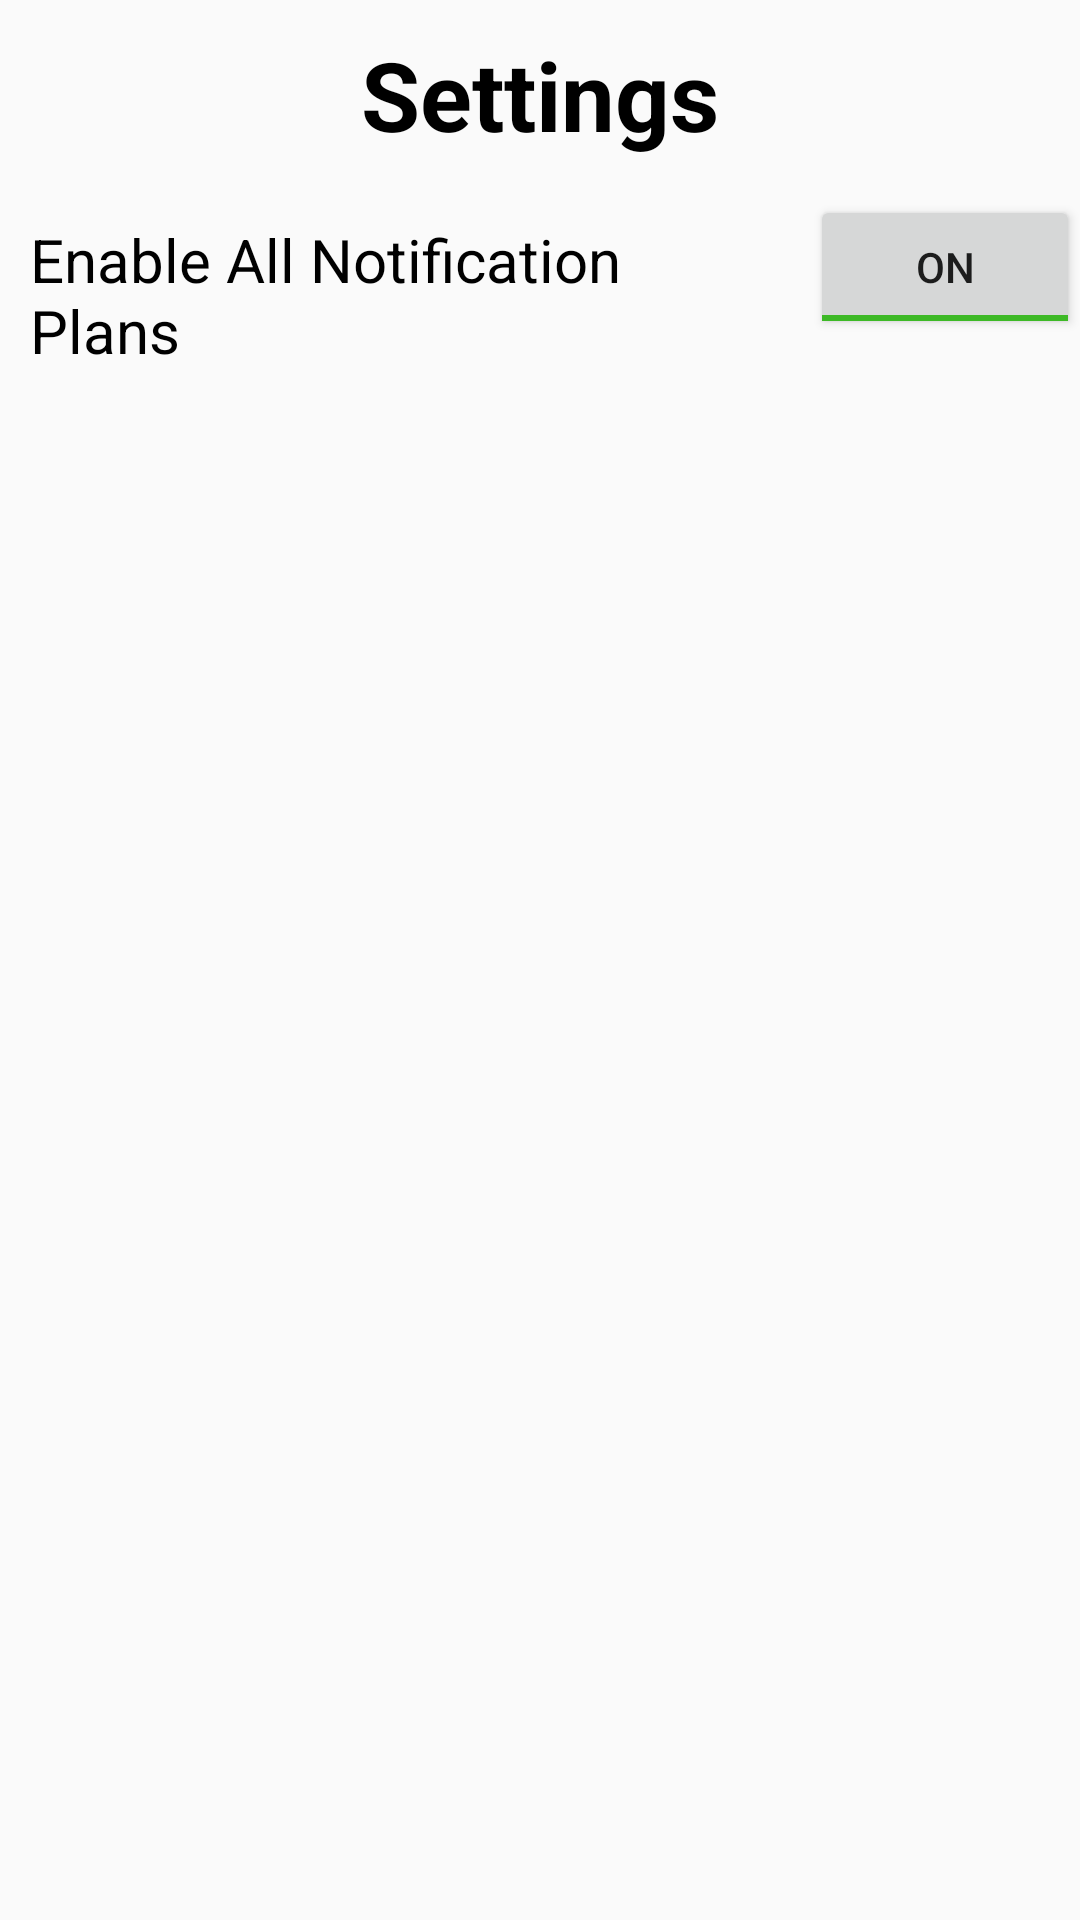

Here is an Android app screen rendered from its layout file. Give the layout XML and the strings, colors and styles it references.
<!-- AndroidManifest.xml: application theme AppTheme -->
<!-- res/layout/activity_settings.xml -->
<?xml version="1.0" encoding="utf-8"?>
<LinearLayout xmlns:android="http://schemas.android.com/apk/res/android"
    android:layout_width="match_parent"
    android:layout_height="match_parent"
    android:orientation="vertical" >
    <TextView android:id="@+id/header"
        android:layout_width="match_parent"
        android:layout_height="wrap_content"
        android:text="@string/settingsText"
        android:textColor="#000000"
        android:textStyle="bold"
        android:textSize="32sp"
        android:padding="10sp"
        android:gravity="center"/>
    <LinearLayout xmlns:android="http://schemas.android.com/apk/res/android"
        android:layout_width="match_parent"
        android:layout_height="match_parent"
        android:orientation="horizontal" >
        <TextView android:id="@+id/PlannerOnOffLabel"
            android:layout_width="match_parent"
            android:layout_height="wrap_content"
            android:text="@string/PlannerOnOffLabel"
            android:textColor="#000000"
            android:textStyle="normal"
            android:textSize="20sp"
            android:padding="10sp"
            android:gravity="left"
            android:layout_weight="0.25"/>
        <ToggleButton android:id="@+id/PlannerOnOff"
            android:layout_width="match_parent"
            android:layout_height="wrap_content"
            android:layout_weight="0.75"
            android:checked="true" />
    </LinearLayout>
</LinearLayout>
<!-- resources referenced by this layout -->
<resources>
  <string name="PlannerOnOffLabel">Enable All Notification Plans</string>
  <string name="settingsText">Settings</string>
  <style name="AppTheme" parent="Theme.AppCompat.Light.DarkActionBar">
          
          <item name="colorPrimary">@color/colorPrimary</item>
          <item name="colorPrimaryDark">@color/colorPrimaryDark</item>
          <item name="colorAccent">@color/colorAccent</item>
          <item name="android:buttonStyle">@style/Button</item>
      </style>
  <color name="colorPrimary">#3CB924</color>
  <color name="colorPrimaryDark">#258113</color>
  <color name="colorAccent">#3db926</color>
  <style name="Button" parent="Widget.AppCompat.Button.Colored">
          <item name="colorButtonNormal">@color/colorPrimary</item>
      </style>
</resources>
